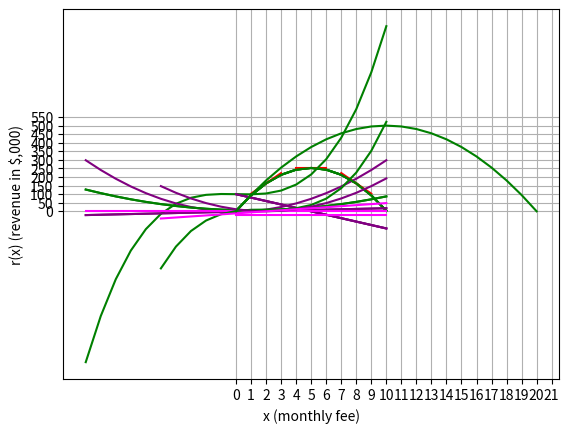

Python code for this plot:
%matplotlib inline

# Create function k
def k(x):
    return -10*(x**2) + (100*x)  + 3

from matplotlib import pyplot as plt

# Create an array of x values to plot
x = list(range(0, 11))

# Use the function to get the y values
y = [k(i) for i in x]

# Set up the graph
plt.xlabel('x (time in seconds)')
plt.ylabel('k(x) (height in feet)')
plt.xticks(range(0,15, 1))
plt.yticks(range(-200, 500, 20))
plt.grid()

# Plot the function
plt.plot(x,y, color='green')

plt.show()

%matplotlib inline

# Create function k
def k(x):
    return -10*(x**2) + (100*x)  + 3

def kd(x):
    return -20*x + 100

from matplotlib import pyplot as plt

# Create an array of x values to plot
x = list(range(0, 11))

# Use the function to get the y values
y = [k(i) for i in x]

# Use the derivative function to get the derivative values
yd = [kd(i) for i in x]

# Set up the graph
plt.xlabel('x (time in seconds)')
plt.ylabel('k(x) (height in feet)')
plt.xticks(range(0,15, 1))
plt.yticks(range(-200, 500, 20))
plt.grid()

# Plot the function
plt.plot(x,y, color='green')

# Plot the derivative
plt.plot(x,yd, color='purple')

plt.show()

%matplotlib inline

# Create function k
def k(x):
    return -10*(x**2) + (100*x)  + 3

def kd(x):
    return -20*x + 100

from matplotlib import pyplot as plt

# Create an array of x values to plot
x = list(range(0, 11))

# Use the function to get the y values
y = [k(i) for i in x]

# Use the derivative function to get the derivative values
yd = [kd(i) for i in x]

# Set up the graph
plt.xlabel('x (time in seconds)')
plt.ylabel('k(x) (height in feet)')
plt.xticks(range(0,15, 1))
plt.yticks(range(-200, 500, 20))
plt.grid()

# Plot the function
plt.plot(x,y, color='green')

# Plot the derivative
plt.plot(x,yd, color='purple')

# Plot tangent slopes for x = 2, 5, and 8
x1 = 2
x2 = 5
x3 = 8
plt.plot([x1-1,x1+1],[k(x1)-(kd(x1)),k(x1)+(kd(x1))], color='red')
plt.plot([x2-1,x2+1],[k(x2)-(kd(x2)),k(x2)+(kd(x2))], color='red')
plt.plot([x3-1,x3+1],[k(x3)-(kd(x3)),k(x3)+(kd(x3))], color='red')

plt.show()

%matplotlib inline

# Create function w
def w(x):
    return (x**2) - (2*x) + 7

def wd(x):
    return 2*x - 2

from matplotlib import pyplot as plt

# Create an array of x values to plot
x = list(range(-10, 11))

# Use the function to get the y values
y = [w(i) for i in x]

# Use the derivative function to get the derivative values
yd = [wd(i) for i in x]

# Set up the graph
plt.xlabel('x (time in days)')
plt.ylabel('w(x) (flowers)')
plt.xticks(range(-10,15, 1))
plt.yticks(range(-200, 500, 20))
plt.grid()

# Plot the function
plt.plot(x,y, color='green')

# Plot the derivative
plt.plot(x,yd, color='purple')

plt.show()

%matplotlib inline

# Create function v
def v(x):
    return (x**3) - (2*x) + 100

def vd(x):
    return 3*(x**2) - 2

from matplotlib import pyplot as plt

# Create an array of x values to plot
x = list(range(-10, 11))

# Use the function to get the y values
y = [v(i) for i in x]

# Use the derivative function to get the derivative values
yd = [vd(i) for i in x]

# Set up the graph
plt.xlabel('x')
plt.ylabel('v(x)')
plt.xticks(range(-10,15, 1))
plt.yticks(range(-1000, 2000, 100))
plt.grid()

# Plot the function
plt.plot(x,y, color='green')

# Plot the derivative
plt.plot(x,yd, color='purple')

plt.show()

%matplotlib inline

# Create function k
def k(x):
    return -10*(x**2) + (100*x)  + 3

def kd(x):
    return -20*x + 100

def k2d(x):
    return -20

from matplotlib import pyplot as plt

# Create an array of x values to plot
x = list(range(0, 11))

# Use the function to get the y values
y = [k(i) for i in x]

# Use the derivative function to get the k'(x) values
yd = [kd(i) for i in x]

# Use the 2-derivative function to get the k''(x)
y2d = [k2d(i) for i in x]

# Set up the graph
plt.xlabel('x (time in seconds)')
plt.ylabel('k(x) (height in feet)')
plt.xticks(range(0,15, 1))
plt.yticks(range(-200, 500, 20))
plt.grid()

# Plot the function
plt.plot(x,y, color='green')

# Plot  k'(x)
plt.plot(x,yd, color='purple')

# Plot k''(x)
plt.plot(x,y2d, color='magenta')

plt.show()

%matplotlib inline

# Create function w
def w(x):
    return (x**2) - (2*x) + 7

def wd(x):
    return 2*x - 2

def w2d(x):
    return 2

from matplotlib import pyplot as plt

# Create an array of x values to plot
x = list(range(-10, 11))

# Use the function to get the y values
y = [w(i) for i in x]

# Use the derivative function to get the w'(x) values
yd = [wd(i) for i in x]

# Use the 2-derivative function to get the w''(x) values
y2d = [w2d(i) for i in x]

# Set up the graph
plt.xlabel('x (time in days)')
plt.ylabel('w(x) (flowers)')
plt.xticks(range(-10,15, 1))
plt.yticks(range(-200, 500, 20))
plt.grid()

# Plot the function
plt.plot(x,y, color='green')

# Plot w'(x)
plt.plot(x,yd, color='purple')

# Plot w''(x)
plt.plot(x,y2d, color='magenta')

plt.show()

%matplotlib inline

# Create function v
def v(x):
    return (x**3) - (6*(x**2)) + (12*x) + 2

def vd(x):
    return (3*(x**2)) - (12*x) + 12

def v2d(x):
    return (3*(2*x)) - 12

from matplotlib import pyplot as plt

# Create an array of x values to plot
x = list(range(-5, 11))

# Use the function to get the y values
y = [v(i) for i in x]

# Use the derivative function to get the derivative values
yd = [vd(i) for i in x]

# Use the derivative function to get the derivative values
y2d = [v2d(i) for i in x]

# Set up the graph
plt.xlabel('x')
plt.ylabel('v(x)')
plt.xticks(range(-10,15, 1))
plt.yticks(range(-2000, 2000, 50))
plt.grid()

# Plot the function
plt.plot(x,y, color='green')

# Plot the derivative
plt.plot(x,yd, color='purple')

# Plot the derivative
plt.plot(x,y2d, color='magenta')

plt.show()

print ("v(2) = " + str(v(2)))

print ("v'(2) = " + str(vd(2)))

print ("v''(2) = " + str(v2d(2)))


%matplotlib inline

# Create function s
def s(x):
    return (-5*x) + 100

# Create function r
def r(x):
    return s(x) * x

from matplotlib import pyplot as plt

# Create an array of x values to plot
x = list(range(0, 21))

# Use the function to get the y values
y = [r(i) for i in x]

# Set up the graph
plt.xlabel('x (monthly fee)')
plt.ylabel('r(x) (revenue in $,000)')
plt.xticks(range(0,22, 1))
plt.yticks(range(0, 600, 50))
plt.grid()

# Plot the function
plt.plot(x,y, color='green')

plt.show()